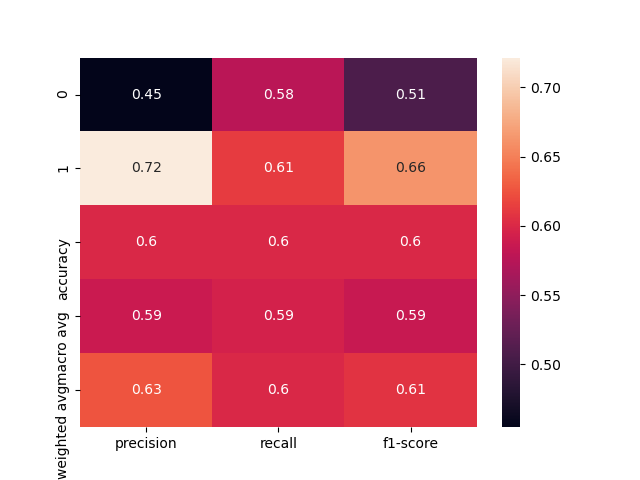

Source data for this figure (header and first rows):
, precision, recall, f1-score, support
0, 0.4545, 0.5769, 0.5085, 52.0
1, 0.7215, 0.6129, 0.6628, 93.0
accuracy, 0.6, 0.6, 0.6, 0.6
macro avg, 0.588, 0.5949, 0.5856, 145.0
weighted avg, 0.6258, 0.6, 0.6074, 145.0
